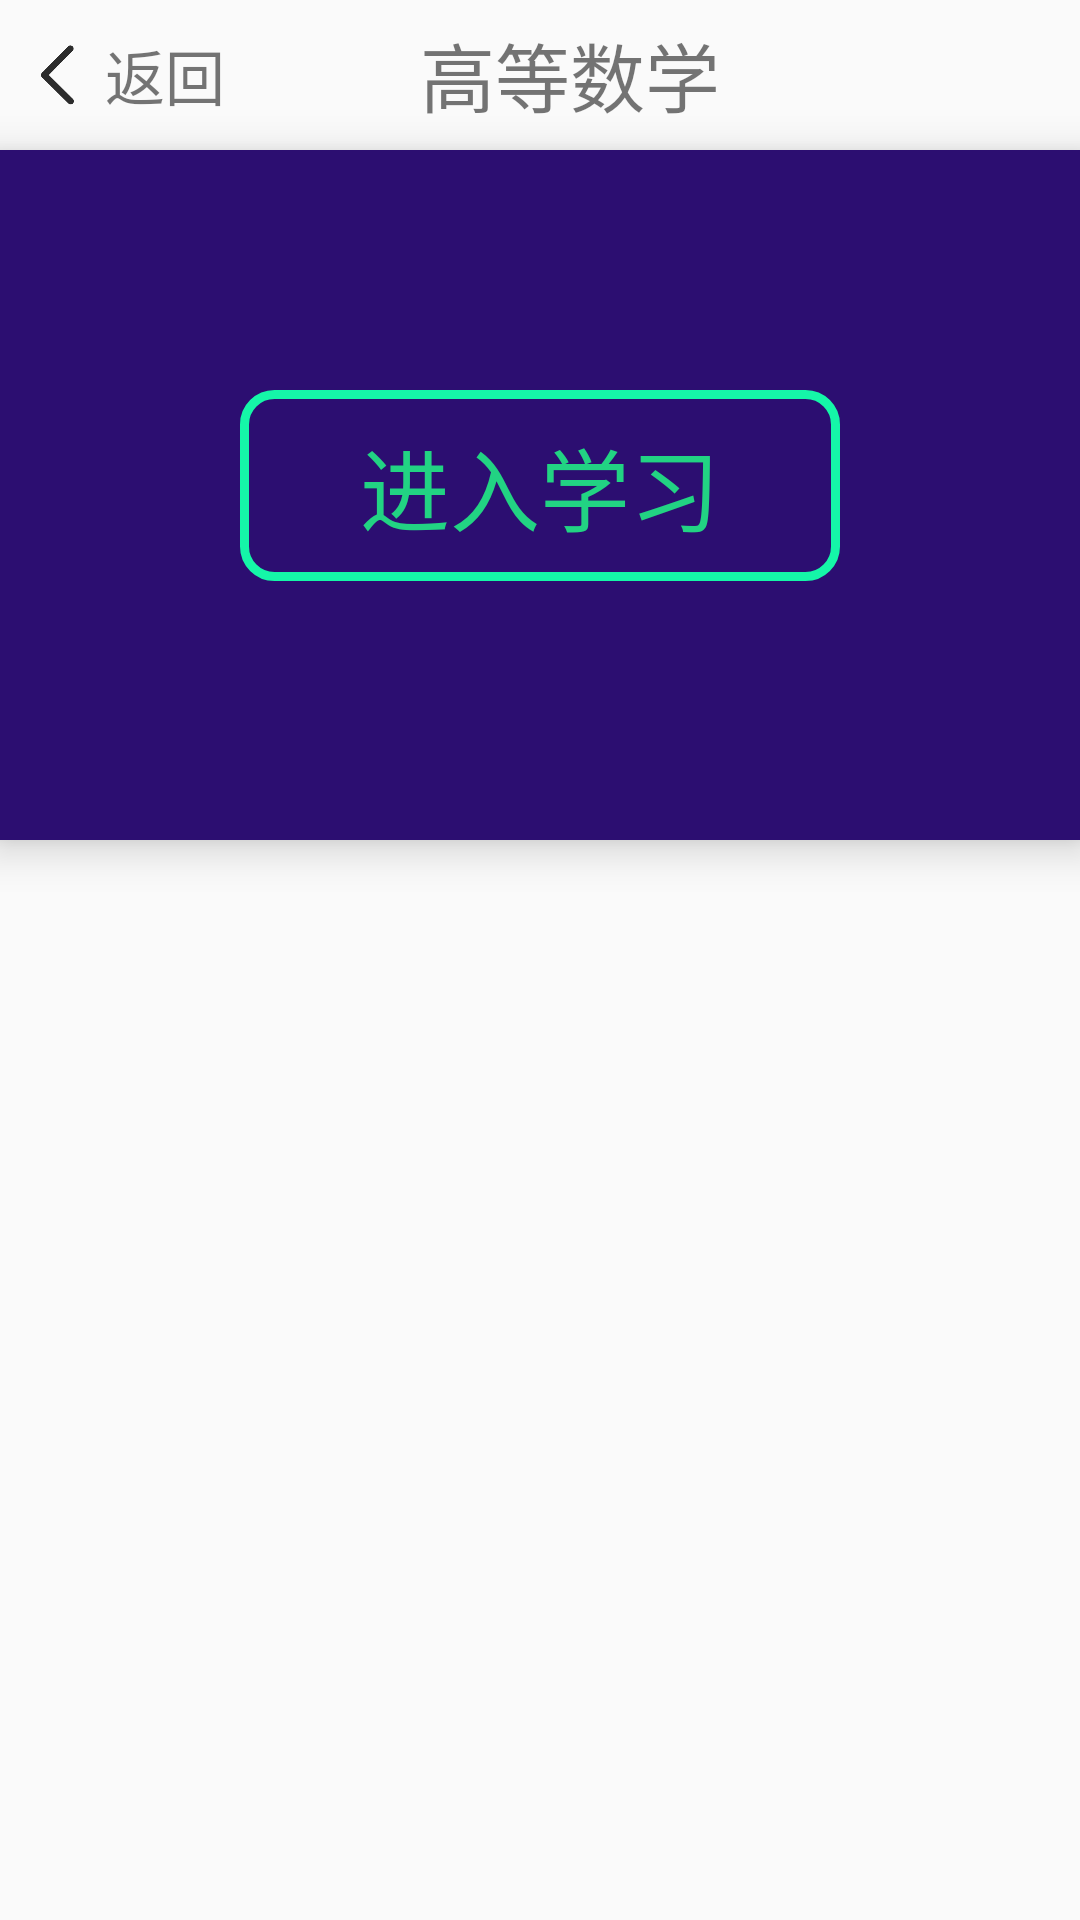

Android layout source for this screen:
<!-- AndroidManifest.xml: application theme Theme.Studyonline_client -->
<!-- res/layout/activity_course.xml -->
<?xml version="1.0" encoding="utf-8"?>
<LinearLayout
    xmlns:android="http://schemas.android.com/apk/res/android"
    android:layout_width="match_parent"
    android:layout_height="match_parent"
    android:orientation="vertical"
    >

    <LinearLayout
        android:elevation="8dp"
        android:orientation="horizontal"
        android:layout_width="match_parent"
        android:layout_height="50dp">

    <ImageButton
        android:layout_marginLeft="10dp"
        android:layout_gravity="center"
        android:background="@drawable/back"
        android:layout_width="20dp"
        android:layout_height="20dp"/>


        <TextView
            android:layout_marginLeft="5dp"
            android:layout_gravity="center"
            android:textSize="20sp"
            android:text="返回"
            android:layout_width="80dp"
            android:layout_height="wrap_content"/>

        <TextView
            android:layout_marginLeft="25dp"
            android:layout_gravity="center"
            android:textSize="25sp"
            android:text="高等数学"
            android:layout_width="wrap_content"
            android:layout_height="wrap_content"/>

    </LinearLayout>

    <LinearLayout
        android:elevation="8dp"
        android:background="#2C0E71"
        android:orientation="vertical"
        android:layout_width="match_parent"
        android:layout_height="230dp">

        <Button
            android:layout_marginTop="80dp"
            android:layout_gravity="center"
            android:textColor="#22D383"
            android:background="@drawable/btn_shape"
            android:text="进入学习"
            android:textSize="30sp"
            android:layout_width="200dp"
            android:layout_height="wrap_content"/>


    </LinearLayout>




</LinearLayout>
<!-- resources referenced by this layout -->
<resources>
  <!-- drawable back: png bitmap (drawable, 5217 bytes) -->
  <!-- drawable btn_shape (drawable) -->
  <?xml version="1.0" encoding="utf-8"?>
  <shape xmlns:android="http://schemas.android.com/apk/res/android"
      android:shape="rectangle" >
  
      <solid android:color="#0012EDA4" />
      
      <stroke
          android:width="3dp"
          android:color="#15F6A8" />
      <padding
          android:bottom="10dp"
          android:left="10dp"
          android:right="10dp"
          android:top="10dp" />
      
      <corners android:radius="10dp" />
  </shape>
  <style name="Theme.Studyonline_client" parent="Theme.AppCompat.Light.NoActionBar">
          
          <item name="android:windowNoTitle">true</item>
          <item name="android:windowFullscreen">true</item>
          <item name="colorPrimary">@color/purple_500</item>
          <item name="colorPrimaryVariant">@color/purple_700</item>
          <item name="colorOnPrimary">@color/white</item>
          
          <item name="colorSecondary">@color/teal_200</item>
          <item name="colorSecondaryVariant">@color/teal_700</item>
          <item name="colorOnSecondary">@color/black</item>
          
          <item name="android:statusBarColor" tools:targetApi="l">?attr/colorPrimaryVariant</item>
          
      </style>
  <color name="purple_500">#FF6200EE</color>
  <color name="purple_700">#FF3700B3</color>
  <color name="white">#FFFFFFFF</color>
  <color name="teal_200">#03DAC5</color>
  <color name="teal_700">#FF018786</color>
  <color name="black">#FF000000</color>
</resources>
